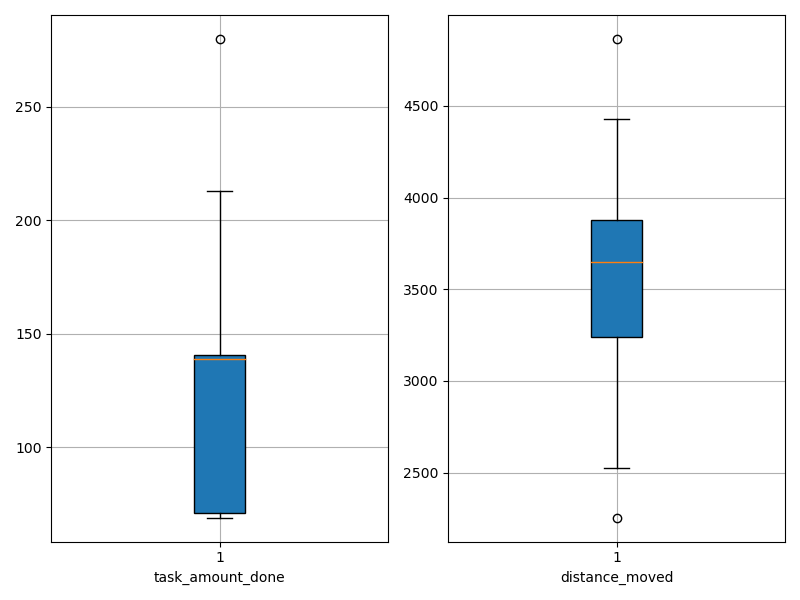

Source data for this figure (header and first rows):
agent_id, task_amount_done, distance_moved
0, 69.0, 3696
1, 70.0, 2254
2, 139.0, 3220
3, 70.0, 2991
4, 141.0, 3934
5, 140.0, 3638
6, 138.0, 3516
7, 139.0, 3211
8, 71.0, 3469
9, 140.0, 3437
10, 71.0, 3431
11, 71.0, 3043
12, 140.0, 3676
13, 139.0, 2525
14, 138.0, 3452
15, 142.0, 4161
16, 213.0, 4865
17, 71.0, 4248
18, 70.0, 3131
19, 208.0, 4399
20, 212.0, 4429
21, 138.0, 3900
22, 141.0, 3654
23, 210.0, 3308
24, 71.0, 4241
25, 140.0, 3672
26, 140.0, 3816
27, 280.0, 3668
28, 139.0, 3802
29, 69.0, 3070
